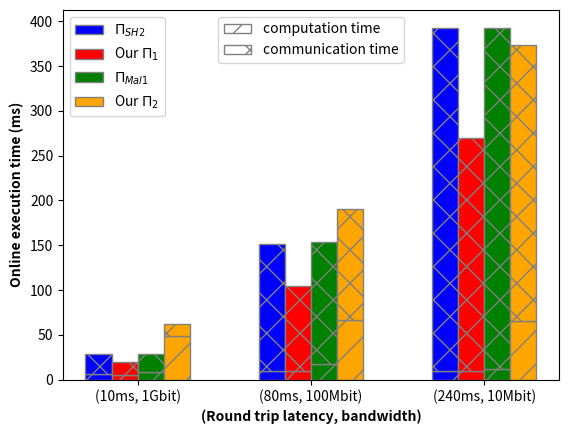

Write Python code to recreate this figure.
import matplotlib.pyplot as plt
import numpy as np
import matplotlib.patches as mpatches


addtional_bytes = 49

# Sample data
categories = ["(10ms, 1Gbit)", "(80ms, 100Mbit)", "(240ms, 10Mbit)"]
group1_bottom = [6, 9,  10]
group1_top = [23,  142, 383]

group2_bottom = [5, 9,9]
group2_top = [15,  95,261]

group3_bottom = [8, 17, 12]
group3_top = [21,  136, 380]

group4_bottom = [49, 66, 65]
group4_top = [13,124, 308]

# Number of categories
n_categories = len(categories)

# Creating a figure and axis
fig, ax = plt.subplots()

# Calculating the width of each bar
bar_width = 0.15

# Setting the position of the bars on the x-axis
r1 = np.arange(n_categories)
r2 = [x + bar_width for x in r1]
r3 = [x + bar_width for x in r2]
r4 = [x + bar_width for x in r3]

# Creating the stacked bars for each group with patterns
ax.bar(r1, group1_bottom, color='blue', width=bar_width, edgecolor='grey', hatch='/', label='computation time')
ax.bar(r1, group1_top, color='blue', width=bar_width, edgecolor='grey', hatch='x', bottom=group1_bottom, label='communication time for')

ax.bar(r2, group2_bottom, color='red', width=bar_width, edgecolor='grey', hatch='/', label='Group 2 Bottom')
ax.bar(r2, group2_top, color='red', width=bar_width, edgecolor='grey', hatch='x', bottom=group2_bottom, label='Group 2 Top')

ax.bar(r3, group3_bottom, color='green', width=bar_width, edgecolor='grey', hatch='/', label='Group 3 Bottom')
ax.bar(r3, group3_top, color='green', width=bar_width, edgecolor='grey', hatch='x', bottom=group3_bottom, label='Group 3 Top')

ax.bar(r4, group4_bottom, color='orange', width=bar_width, edgecolor='grey', hatch='/', label='Group 4 Bottom')
ax.bar(r4, group4_top, color='orange', width=bar_width, edgecolor='grey', hatch='x', bottom=group4_bottom, label='Group 4 Top')

# Adding labels
ax.set_xlabel('(Round trip latency, bandwidth)', fontweight='bold')
ax.set_ylabel('Online execution time (ms)', fontweight='bold')
# ax.set_title('Grouped Stacked Bar Chart with Patterns Example')
ax.set_xticks([r + 1.5*bar_width for r in range(n_categories)])
ax.set_xticklabels(categories)


# Creating custom legend entries
legend_elements = [mpatches.Patch(facecolor='blue', edgecolor='grey',  label='$\Pi_{SH2}$'),
                   mpatches.Patch(facecolor='red', edgecolor='grey',  label='Our $\Pi_1$'),
                   mpatches.Patch(facecolor='green', edgecolor='grey',  label='$\Pi_{Mal1}$'),
                   mpatches.Patch(facecolor='orange', edgecolor='grey',  label='Our $\Pi_2$')
                   ]


# Creating legend & showing the plot
first_legend = ax.legend(handles=legend_elements, loc='upper left')
ax.add_artist(first_legend)

# Creating custom legend entries
legend_elements2 = [
                   mpatches.Patch(hatch='/', facecolor='white', edgecolor='grey', label='computation time'),
                   mpatches.Patch(hatch='x', facecolor='white', edgecolor='grey', label='communication time')]

# Creating legend & showing the plot
ax.legend(handles=legend_elements2, loc='upper center')

plt.show()